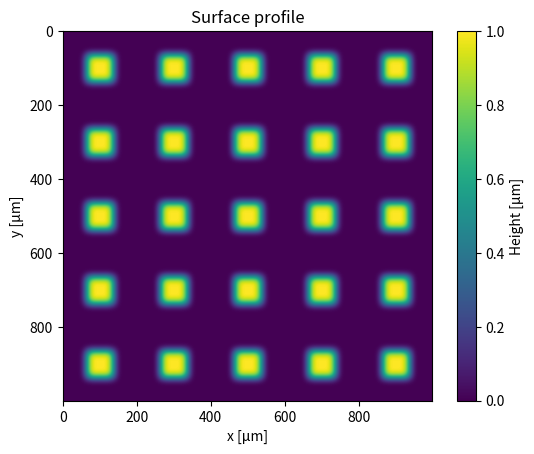

Recreate this plot in Python.
"""
Created on Mon Aug 12 2024

[redacted]

Generate surface profile for SAXS simulation.

Methods:
    rough:
        random rough surface pattern
    sinusoidal:
        periodic, smooth surface pattern
    crack:
        even surface with big crack
    blob:
        super Gaussian shape blobs on surface
    make2d:
        tensor product of array with itself
"""
import numpy as np
import matplotlib.pyplot as plt

def rough(num: int, amp: float, smooth = 0) -> np.ndarray:
    '''
    Rough surface pattern

    Args:
        num: number of surface height values
        amp: amplitude of surface roughness
        smooth: number of smoothings
    
    Returns:
        surface profile
    '''
    surface = amp*np.random.rand(num)
    if smooth == 0:
        return surface
    smoothed_surface = surface.copy()
    for _ in range(smooth):
        for j, val in enumerate(surface):
            if j in (0, num-1):
                continue
            smoothed_surface[j] = (surface[j-1] + 2*val + surface[j+1])/4
    return smoothed_surface

def sinusoidal(num: int, amp: float, freq: float) -> np.ndarray:
    '''
    Sinusoidal surface pattern

    Args:
        num: number of surface height values
        amp: amplitude of surface modulation
        freq: frequency of surface modulation
    
    Returns:
        surface profile
    '''
    surface = np.zeros(num)
    for i, _ in enumerate(surface):
        surface[i] = amp*np.sin(freq*i)
    return surface

def crack(num: int, amp: float, pos: float, width: float) -> np.ndarray:
    '''
    Cracked surface pattern

    Args:
        num: number of surface height values
        amp: amplitude of surface modulation
        pos: centre of crack
        width: width of crack
    
    Returns:
        surface profile
    '''
    surface = np.zeros(num)
    for i, _ in enumerate(surface):
        x = i - num/2
        surface[i] = np.min([0, amp*(2*np.abs(x-pos)/width-1)])
    return surface

def blob(num: int, amp: float, spacing: float, width: float) -> np.ndarray:
    '''
    Blobs surface pattern

    Args:
        num: number of surface height values
        amp: amplitude of surface modulation
        spacing: spacing between blobs
        width: width of crack
    
    Returns:
        surface profile
    '''
    surface = np.zeros(num)
    for i, _ in enumerate(surface):
        x = i - num/2
        surface[i] = amp*np.sum([np.add(np.exp(-((x-j*spacing)/(2*width))**4),
                                        np.exp(-((x+(j+1)*spacing)/(2*width))**4))
                                for j in range(round(num/spacing))])
    return surface

def make2d(arr: np.ndarray) -> np.ndarray:
    '''
    Take tensor product of array with itself

    Args:
        arr: 1d numpy array

    Returns:
        2d array
    '''
    return np.tensordot(arr, arr, 0)

def expand2d(arr: np.ndarray) -> np.ndarray:
    '''
    Expand array to 2d

    Args:
        arr: 1d numpy array

    Returns:
        2d array
    '''
    new_arr = [arr for _ in arr]
    return np.array(new_arr)

def save(arr: np.ndarray, fname = ""):
    '''
    Save data in txt file

    Args:
        arr: array to save
        fname: file name
    '''
    np.savetxt('data' + fname + '.txt', arr)

if __name__ == "__main__":
    # pattern = rough(100, 1, 1000)
    # pattern = sinusoidal(100, 1, 0.1)
    # pattern = crack(100, 1, 0, 40)
    pattern = blob(1000, 1, 200, 20)
    plt.title("Surface profile")
    plt.imshow(make2d(pattern))
    plt.xlabel("x [μm]")
    plt.ylabel("y [μm]")
    plt.colorbar(label="Height [μm]")
    # plt.plot(range(len(pattern)), pattern)
    plt.show()
